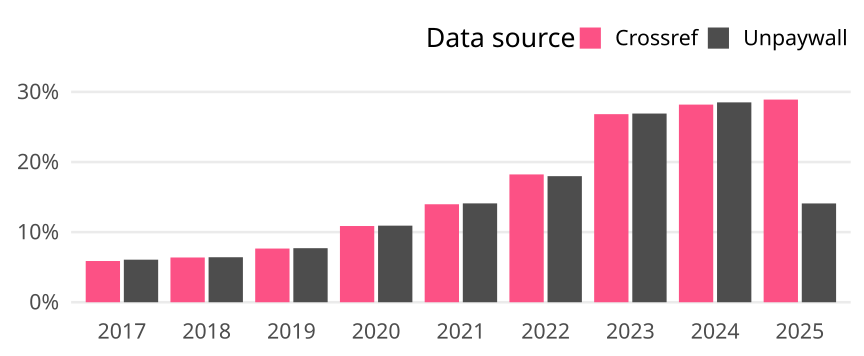

The file beside this chart, header and first rows:
cr_year, cat, article_total, name, oa_articles, oa_share
2017, Global, 16306, Crossref, 959, 0.05881
2017, Global, 16306, Unpaywall, 990, 0.06071
2018, Global, 16263, Crossref, 1038, 0.06383
2018, Global, 16263, Unpaywall, 1044, 0.06419
2019, Global, 15575, Crossref, 1193, 0.0766
2019, Global, 15575, Unpaywall, 1201, 0.07711
2020, Global, 17649, Crossref, 1919, 0.1087
2020, Global, 17649, Unpaywall, 1928, 0.1092
2021, Global, 17078, Crossref, 2387, 0.1398
2021, Global, 17078, Unpaywall, 2408, 0.141
2022, Global, 15380, Crossref, 2804, 0.1823
2022, Global, 15380, Unpaywall, 2766, 0.1798
2023, Global, 16054, Crossref, 4307, 0.2683
2023, Global, 16054, Unpaywall, 4321, 0.2692
2024, Global, 21695, Crossref, 6116, 0.2819
2024, Global, 21695, Unpaywall, 6185, 0.2851
2025, Global, 10835, Crossref, 3132, 0.2891
2025, Global, 10835, Unpaywall, 1527, 0.1409
